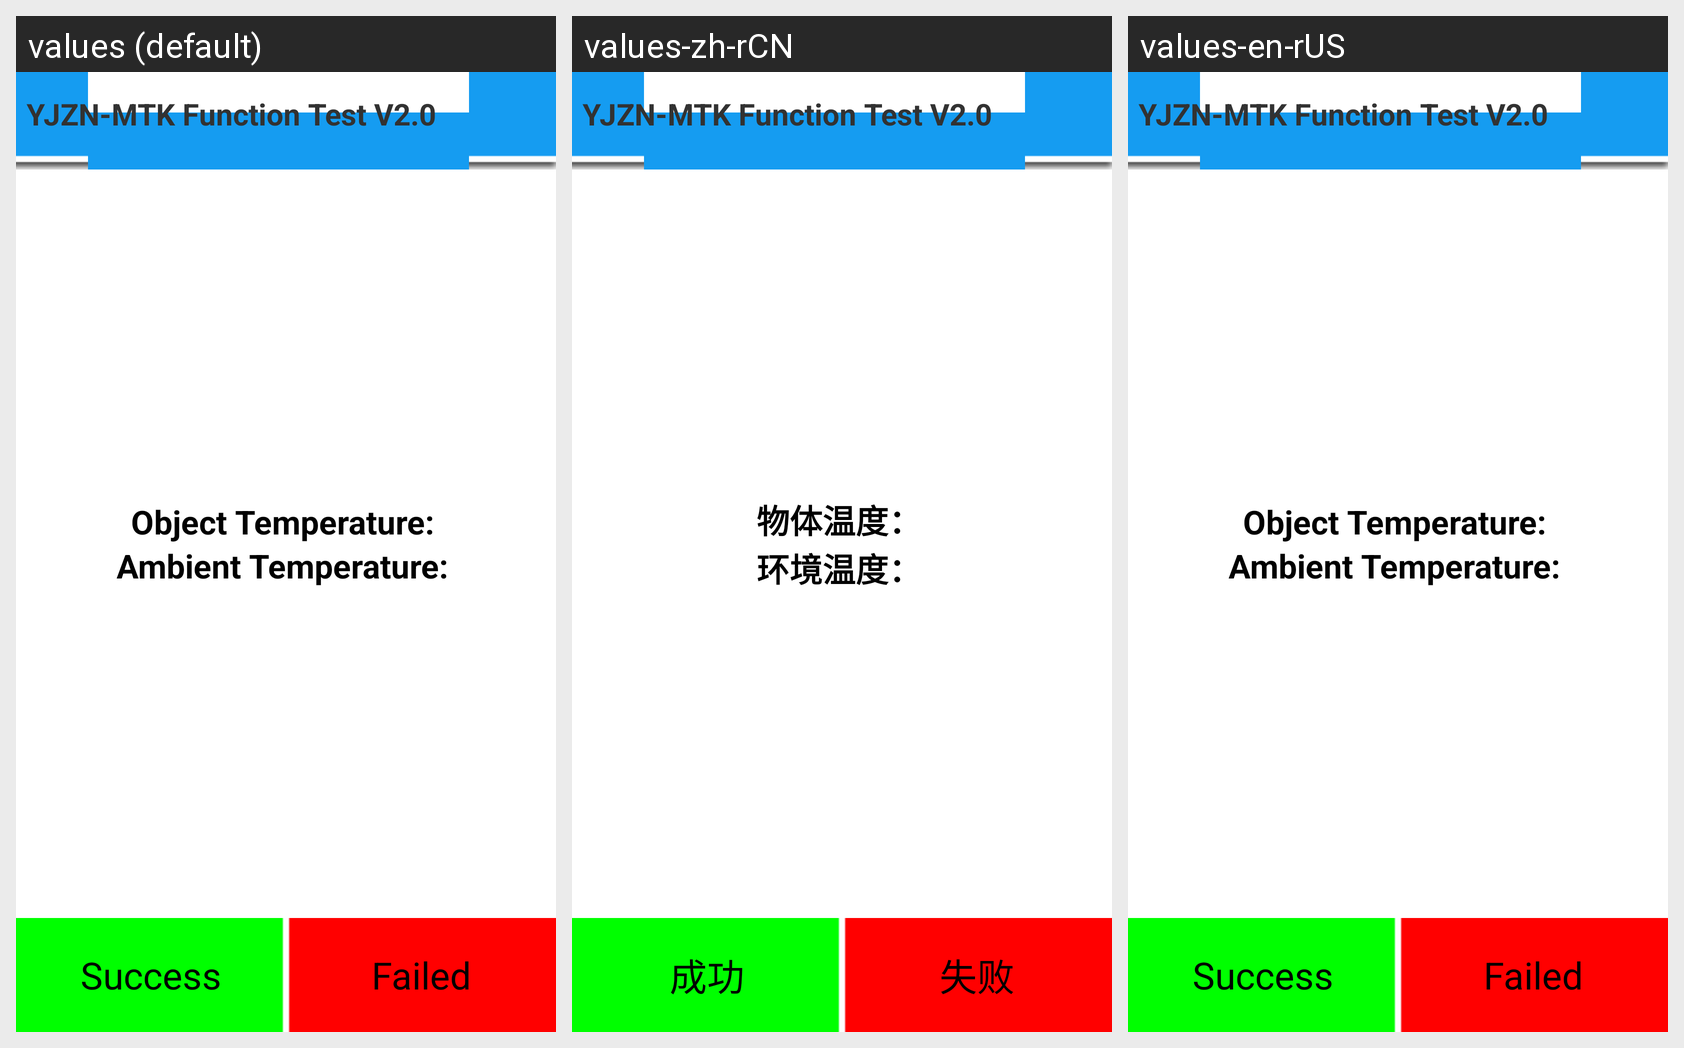

The same Android screen rendered under several of its app's locales, left to right. List the strings drawn on it with the default value and each locale's translation.
Android screen res/layout/infrared_thermometer.xml rendered under 3 locales, left to right: values (default), values-zh-rCN, values-en-rUS. Device: Nexus 5 (rendered at 1080×1920; each locale shown at half size, 540×960, under a caption strip naming it); theme android:Theme.Light.NoTitleBar.
Strings drawn on this screen, with the default value and each locale's value (text and hints the layout hard-codes, and strings that could not be matched under every locale, appear in the picture but are not listed):

object_temp_text
  values: Object Temperature:
  values-zh-rCN: 物体温度：
  values-en-rUS: Object Temperature:  [not translated; the default value is used]

ambient_temp_text
  values: Ambient Temperature:
  values-zh-rCN: 环境温度：
  values-en-rUS: Ambient Temperature:  [not translated; the default value is used]

yjzn_header
  values: YJZN-MTK Function Test V2.0
  values-zh-rCN: YJZN-MTK Function Test V2.0
  values-en-rUS: YJZN-MTK Function Test V2.0  [not translated; the default value is used]

Success
  values: Success
  values-zh-rCN: 成功
  values-en-rUS: Success  [not translated; the default value is used]

Failed
  values: Failed
  values-zh-rCN: 失败
  values-en-rUS: Failed  [not translated; the default value is used]
